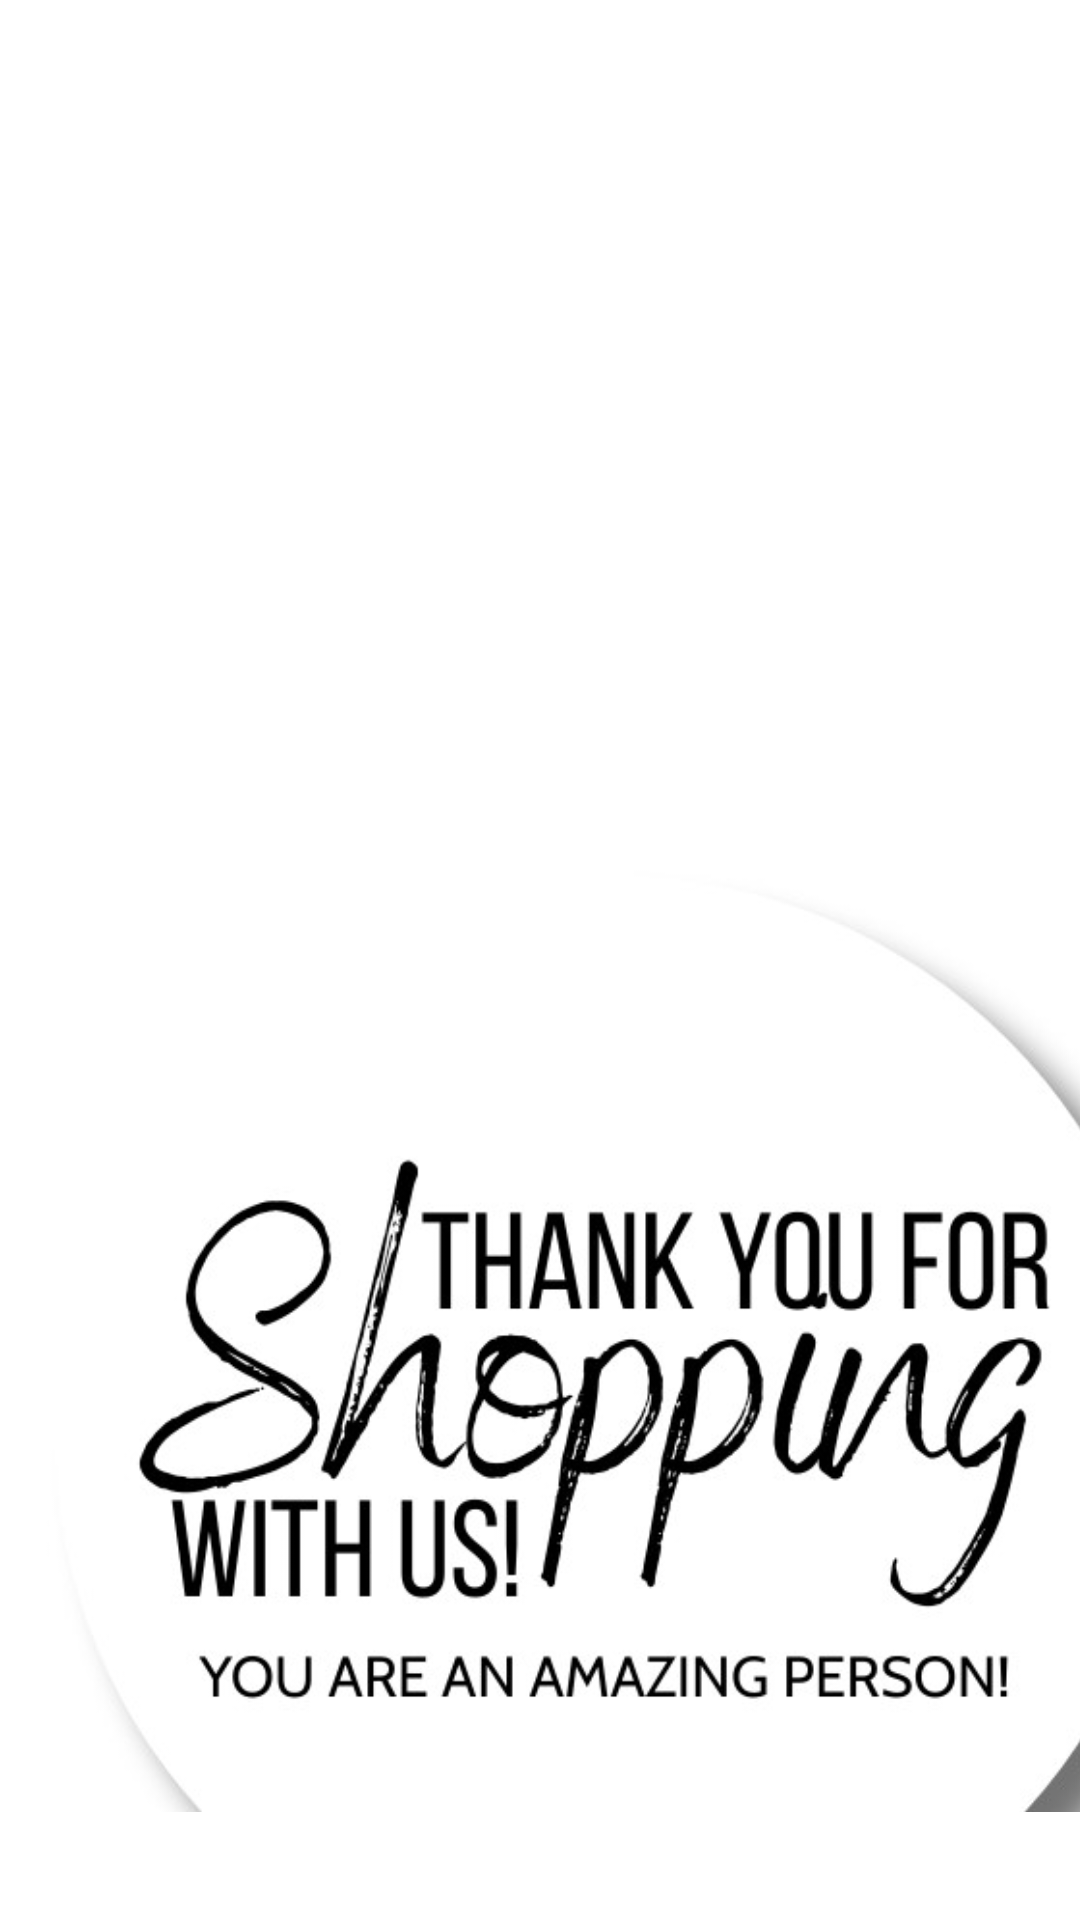

Reconstruct the res/layout file that produces this screen, plus the resources it refers to.
<!-- AndroidManifest.xml: application theme Theme.MerchPerchStore -->
<!-- res/layout/activity_confrim_order.xml -->
<?xml version="1.0" encoding="utf-8"?>
<androidx.constraintlayout.widget.ConstraintLayout xmlns:android="http://schemas.android.com/apk/res/android"
    xmlns:app="http://schemas.android.com/apk/res-auto"
    xmlns:tools="http://schemas.android.com/tools"
    android:layout_width="match_parent"
    android:layout_height="match_parent"
    tools:context=".ConfrimOrder">

    <ImageView
        android:id="@+id/imageView42"
        android:layout_width="442dp"
        android:layout_height="414dp"
        app:layout_constraintBottom_toBottomOf="parent"
        app:layout_constraintEnd_toEndOf="parent"
        app:layout_constraintHorizontal_bias="0.129"
        app:layout_constraintStart_toStartOf="parent"
        app:layout_constraintTop_toTopOf="parent"
        app:layout_constraintVertical_bias="1.0"
        app:srcCompat="@drawable/thankyou" />

    <ImageButton
        android:id="@+id/thankyou"
        android:layout_width="86dp"
        android:layout_height="53dp"
        android:layout_marginStart="16dp"
        android:layout_marginLeft="16dp"
        android:layout_marginBottom="660dp"
        android:background="@drawable/white"
        app:layout_constraintBottom_toBottomOf="parent"
        app:layout_constraintStart_toStartOf="parent"
        app:srcCompat="?attr/actionModeCloseDrawable" />
</androidx.constraintlayout.widget.ConstraintLayout>
<!-- resources referenced by this layout -->
<resources>
  <!-- drawable thankyou: jpg bitmap (drawable, 74045 bytes) -->
  <!-- drawable white (drawable) -->
  <?xml version="1.0" encoding="utf-8"?>
  <shape xmlns:android="http://schemas.android.com/apk/res/android">
      <stroke
          android:width="1dp"
          android:color="@color/black"
          />
      <corners android:radius="40dp" />
      <solid
          android:color="@color/white"/>
  </shape>
  <style name="Theme.MerchPerchStore" parent="Theme.MaterialComponents.DayNight.DarkActionBar">
          
          <item name="colorPrimary">@color/purple_500</item>
          <item name="colorPrimaryVariant">@color/purple_700</item>
          <item name="colorOnPrimary">@color/white</item>
          
          <item name="colorSecondary">@color/teal_200</item>
          <item name="colorSecondaryVariant">@color/teal_700</item>
          <item name="colorOnSecondary">@color/black</item>
          
          <item name="android:statusBarColor" tools:targetApi="l">?attr/colorPrimaryVariant</item>
          
      </style>
  <color name="black">#FF000000</color>
  <color name="white">#FFFFFFFF</color>
  <color name="purple_500">#FF6200EE</color>
  <color name="purple_700">#FF3700B3</color>
  <color name="teal_200">#FF03DAC5</color>
  <color name="teal_700">#FF018786</color>
</resources>
